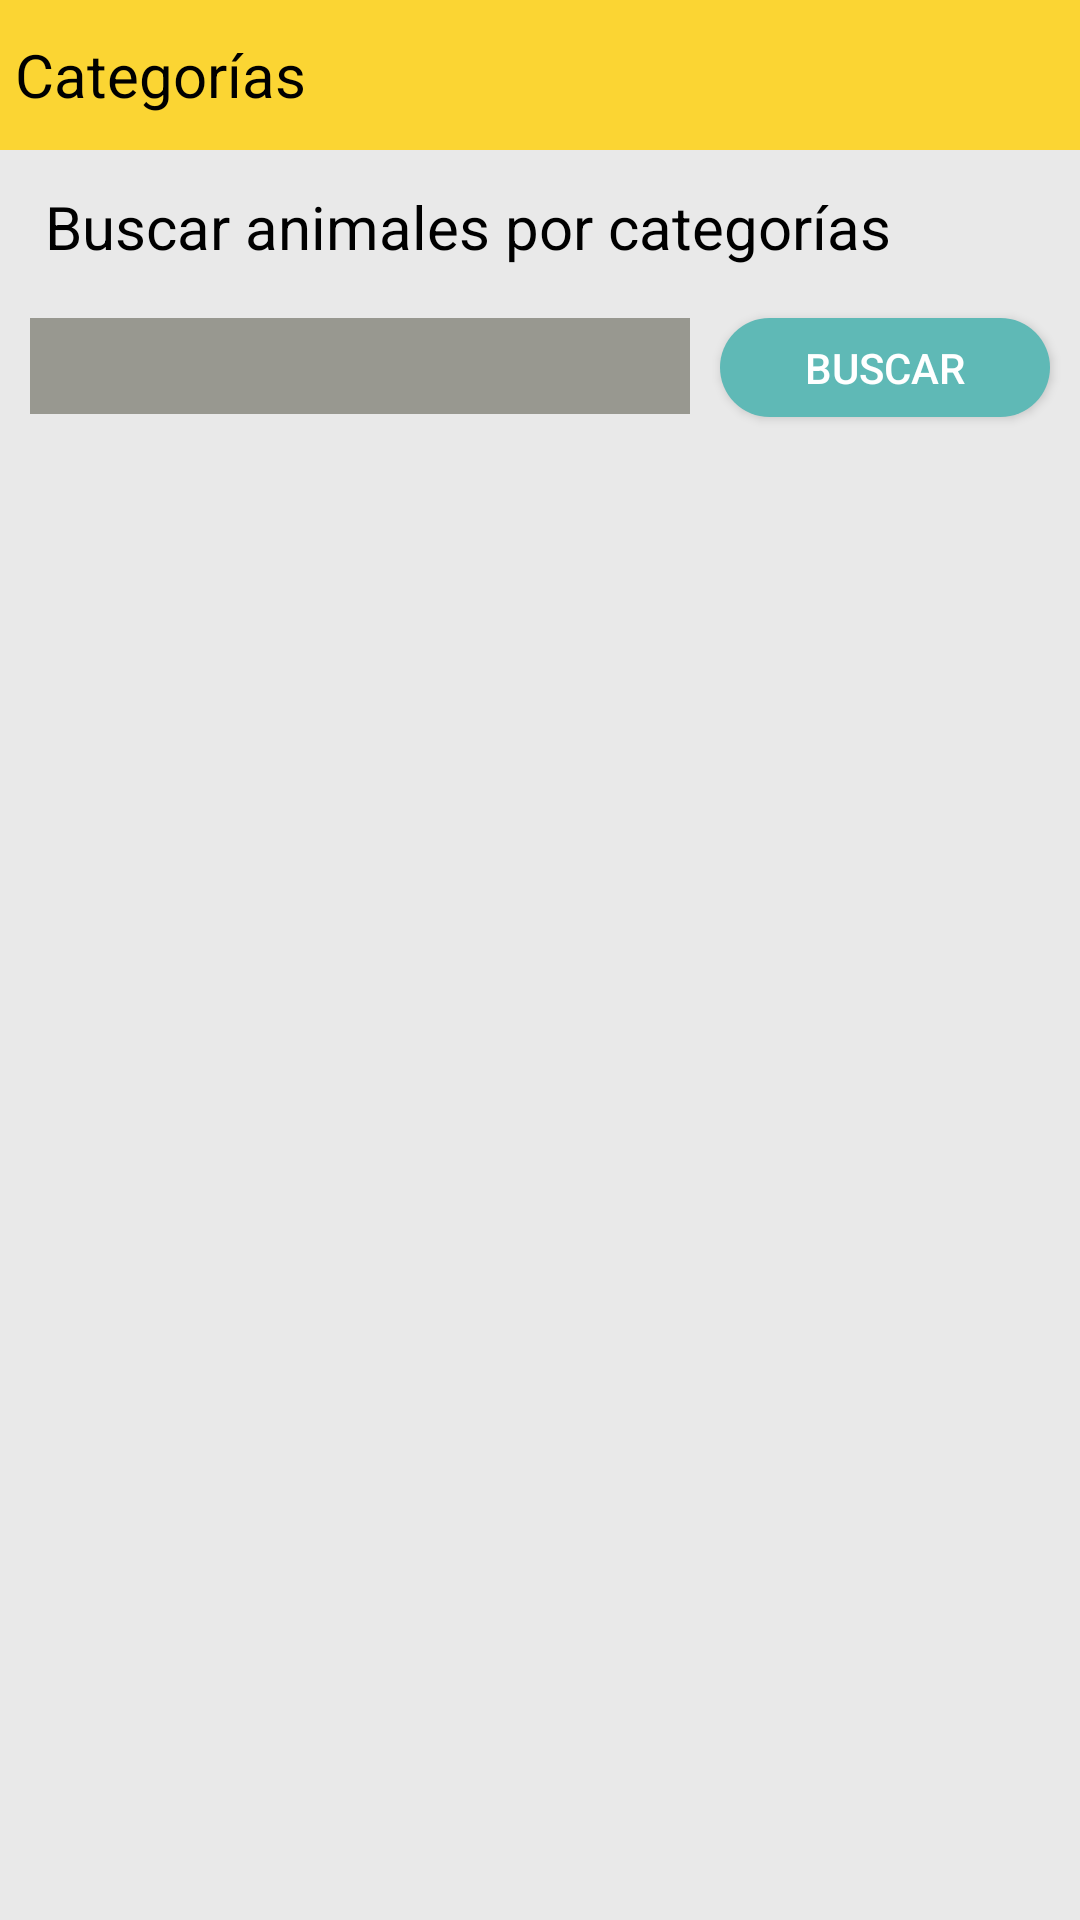

Layout XML and referenced resources for this Android screen:
<!-- AndroidManifest.xml: application theme Theme.Adoptgram -->
<!-- res/layout/fragment_categories.xml -->
<?xml version="1.0" encoding="utf-8"?>
<androidx.constraintlayout.widget.ConstraintLayout xmlns:android="http://schemas.android.com/apk/res/android"
    xmlns:tools="http://schemas.android.com/tools"
    android:layout_width="match_parent"
    android:layout_height="match_parent"
    tools:context=".Fragments.CategoriesFragment"
    xmlns:app="http://schemas.android.com/apk/res-auto"
    android:background="@color/mercury">

    <LinearLayout
        android:id="@+id/titlebarCategoriesFragment"
        android:layout_width="match_parent"
        android:layout_height="50dp"
        android:orientation="horizontal"
        app:layout_constraintEnd_toEndOf="parent"
        app:layout_constraintStart_toStartOf="parent"
        app:layout_constraintTop_toTopOf="parent"
        android:background="@color/yellow">


        <TextView
            android:id="@+id/lblTitle_categories"
            android:layout_height="match_parent"
            android:layout_weight="1"
            android:gravity="center_vertical"
            android:text="@string/categorias"
            android:textColor="@color/black"
            android:textSize="20sp"
            android:layout_width="0dp"
            app:drawableStartCompat="@drawable/ic_pets"
            android:drawablePadding="7dp"
            android:paddingStart="5dp"
            android:paddingEnd="5dp"/>
    </LinearLayout>

    <TextView
        android:id="@+id/lblDescription_categories"
        android:layout_width="match_parent"
        android:layout_height="32dp"
        android:layout_marginTop="12dp"
        android:paddingStart="15dp"
        android:paddingEnd="15dp"
        android:text="@string/buscar_animales_por_categoroas"
        android:textColor="@color/black"
        android:textSize="20sp"
        app:layout_constraintEnd_toEndOf="parent"
        app:layout_constraintHorizontal_bias="0.0"
        app:layout_constraintStart_toStartOf="parent"
        app:layout_constraintTop_toBottomOf="@+id/titlebarCategoriesFragment" />

    <LinearLayout
        android:id="@+id/linearLayout4"
        android:layout_width="340dp"
        android:layout_height="12dp"
        android:orientation="horizontal"
        app:layout_constraintEnd_toEndOf="parent"
        app:layout_constraintStart_toStartOf="parent"
        app:layout_constraintTop_toBottomOf="@+id/lblDescription_categories"></LinearLayout>

    <Spinner
        android:id="@+id/spinnerCategories_categories"
        android:layout_width="220dp"
        android:layout_height="32dp"
        android:background="@color/gray"
        app:layout_constraintStart_toStartOf="@+id/linearLayout4"
        app:layout_constraintTop_toBottomOf="@+id/linearLayout4" />

    <androidx.appcompat.widget.AppCompatButton
        android:id="@+id/btnSearch_categories"
        android:layout_width="110dp"
        android:layout_height="33dp"
        android:background="@drawable/custom_button_circle"
        android:drawablePadding="1dp"
        android:paddingStart="10dp"
        android:paddingEnd="10dp"
        android:text="@string/buscar_"
        app:drawableStartCompat="@drawable/ic_search"
        app:layout_constraintEnd_toEndOf="@+id/linearLayout4"
        app:layout_constraintTop_toBottomOf="@+id/linearLayout4" />

    <ListView
        android:id="@+id/listCategory"
        android:layout_width="wrap_content"
        android:layout_height="0dp"
        android:layout_marginTop="5dp"
        app:layout_constraintBottom_toBottomOf="parent"
        app:layout_constraintEnd_toEndOf="parent"
        app:layout_constraintStart_toStartOf="parent"
        app:layout_constraintTop_toBottomOf="@id/spinnerCategories_categories"
        tools:listitem="@layout/item_pet_card" />


</androidx.constraintlayout.widget.ConstraintLayout>
<!-- res/layout/item_pet_card.xml (included above) -->
<?xml version="1.0" encoding="UTF-8"?>
<FrameLayout
    android:background="@color/mercury"
    android:layout_height="wrap_content"
    android:layout_width="match_parent"
    android:id="@+id/idFrameLayout_petCard"
    xmlns:tools="http://schemas.android.com/tools"
    xmlns:app="http://schemas.android.com/apk/res-auto"
    xmlns:android="http://schemas.android.com/apk/res/android">

    <androidx.cardview.widget.CardView
        android:background="@color/cyan"
        android:layout_height="wrap_content"
        android:layout_width="match_parent"
        app:contentPadding="2dp"
        app:cardUseCompatPadding="true"
        app:cardElevation="1dp"
        app:cardCornerRadius="5dp"
        app:cardBackgroundColor="@color/gray">

        <androidx.constraintlayout.widget.ConstraintLayout
            android:background="@color/white"
            android:layout_height="match_parent"
            android:layout_width="match_parent">

            <ImageView
                android:layout_height="120dp"
                android:layout_width="120dp"
                android:id="@+id/imgPic_petCard"
                app:srcCompat="@drawable/img_item_card_placeholder"
                app:layout_constraintVertical_bias="0.0"
                app:layout_constraintTop_toTopOf="parent"
                app:layout_constraintStart_toStartOf="parent"
                app:layout_constraintBottom_toBottomOf="parent"
                android:contentDescription="@string/default_info_placeholder"
                android:layout_marginBottom="10dp"
                android:layout_marginTop="10dp"
                android:layout_marginStart="10dp"/>

            <TextView
                android:layout_height="wrap_content"
                android:layout_width="wrap_content"
                android:id="@+id/lblEspecie_petCard"
                app:layout_constraintTop_toTopOf="parent"
                android:layout_marginTop="8dp"
                android:layout_marginStart="5dp"
                app:layout_constraintStart_toEndOf="@+id/imgPic_petCard"
                app:layout_constraintHorizontal_bias="0.0"
                app:layout_constraintEnd_toEndOf="parent"
                android:textSize="20sp"
                android:textColor="@color/cyan"
                android:text="@string/especie_card"/>

            <TextView
                android:layout_height="64dp"
                android:layout_width="254dp"
                android:id="@+id/lblDescripcion_petCard"
                android:layout_marginTop="4dp"
                android:layout_marginStart="5dp"
                app:layout_constraintStart_toEndOf="@+id/imgPic_petCard"
                app:layout_constraintHorizontal_bias="0.0"
                app:layout_constraintEnd_toEndOf="parent"
                android:textSize="18sp"
                android:textColor="@color/black"
                android:text="@string/descripci_n_del_animal_card"
                app:layout_constraintTop_toBottomOf="@+id/lblEspecie_petCard"/>

            <TextView
                android:layout_height="wrap_content"
                android:layout_width="wrap_content"
                android:id="@+id/lblEdad_petCard"
                app:layout_constraintVertical_bias="0.0"
                app:layout_constraintBottom_toBottomOf="parent"
                android:layout_marginTop="4dp"
                app:layout_constraintStart_toEndOf="@+id/lblEdadlbl_petCard"
                app:layout_constraintHorizontal_bias="0.041"
                app:layout_constraintEnd_toEndOf="parent"
                android:textSize="18sp"
                android:textColor="@color/cyan"
                android:text="@string/edad_card"
                app:layout_constraintTop_toBottomOf="@+id/lblDescripcion_petCard"/>

            <TextView
                android:layout_height="23dp"
                android:layout_width="45dp"
                android:id="@+id/lblEdadlbl_petCard"
                app:layout_constraintVertical_bias="0.0"
                app:layout_constraintBottom_toBottomOf="parent"
                android:layout_marginTop="4dp"
                android:layout_marginStart="5dp"
                app:layout_constraintStart_toEndOf="@+id/imgPic_petCard"
                android:textSize="18sp"
                android:textColor="@color/black"
                android:text="@string/edad__"
                app:layout_constraintTop_toBottomOf="@+id/lblDescripcion_petCard"/>

        </androidx.constraintlayout.widget.ConstraintLayout>

    </androidx.cardview.widget.CardView>

</FrameLayout>
<!-- resources referenced by this layout -->
<resources>
  <color name="black">#FF000000</color>
  <color name="cyan">#5FB9B6</color>
  <color name="gray">#989890</color>
  <color name="mercury">#E9E9E9</color>
  <color name="white">#FFFFFFFF</color>
  <color name="yellow">#FBD533</color>
  <!-- drawable custom_button_circle (drawable) -->
  <?xml version="1.0" encoding="utf-8"?>
  <selector xmlns:android="http://schemas.android.com/apk/res/android">
      <item android:state_enabled="true" android:state_pressed="true">
          <shape android:shape="rectangle">
              <solid android:color="@color/aqua"/>
              <corners android:radius="256dp"/>
          </shape>
      </item>
  
      <item android:state_enabled="true">
          <shape android:shape="rectangle">
              <solid android:color="@color/cyan"/>
              <corners android:radius="256dp"/>
          </shape>
      </item>
  </selector>
  <!-- drawable img_item_card_placeholder: png bitmap (drawable, 13295 bytes) -->
  <string name="buscar_">Buscar</string>
  <string name="buscar_animales_por_categoroas">Buscar animales por categorías</string>
  <string name="categorias">Categorías</string>
  <string name="default_info_placeholder">Default</string>
  <string name="descripci_n_del_animal_card">Descripción del animal</string>
  <string name="edad__">Edad:</string>
  <string name="edad_card">Edad</string>
  <string name="especie_card">Especie</string>
  <style name="Theme.Adoptgram" parent="Theme.MaterialComponents.NoActionBar">
          
          <item name="colorPrimary">@color/yellow</item>
          <item name="colorPrimaryVariant">@color/yellow</item>
          <item name="colorOnPrimary">@color/white</item>
          
          <item name="colorSecondary">@color/aqua</item>
          <item name="colorSecondaryVariant">@color/cyan</item>
          <item name="colorOnSecondary">@color/black</item>
          
          <item name="android:statusBarColor" tools:targetApi="l">?attr/colorPrimaryVariant</item>
          
      </style>
  <color name="aqua">#9FD9BF</color>
</resources>
